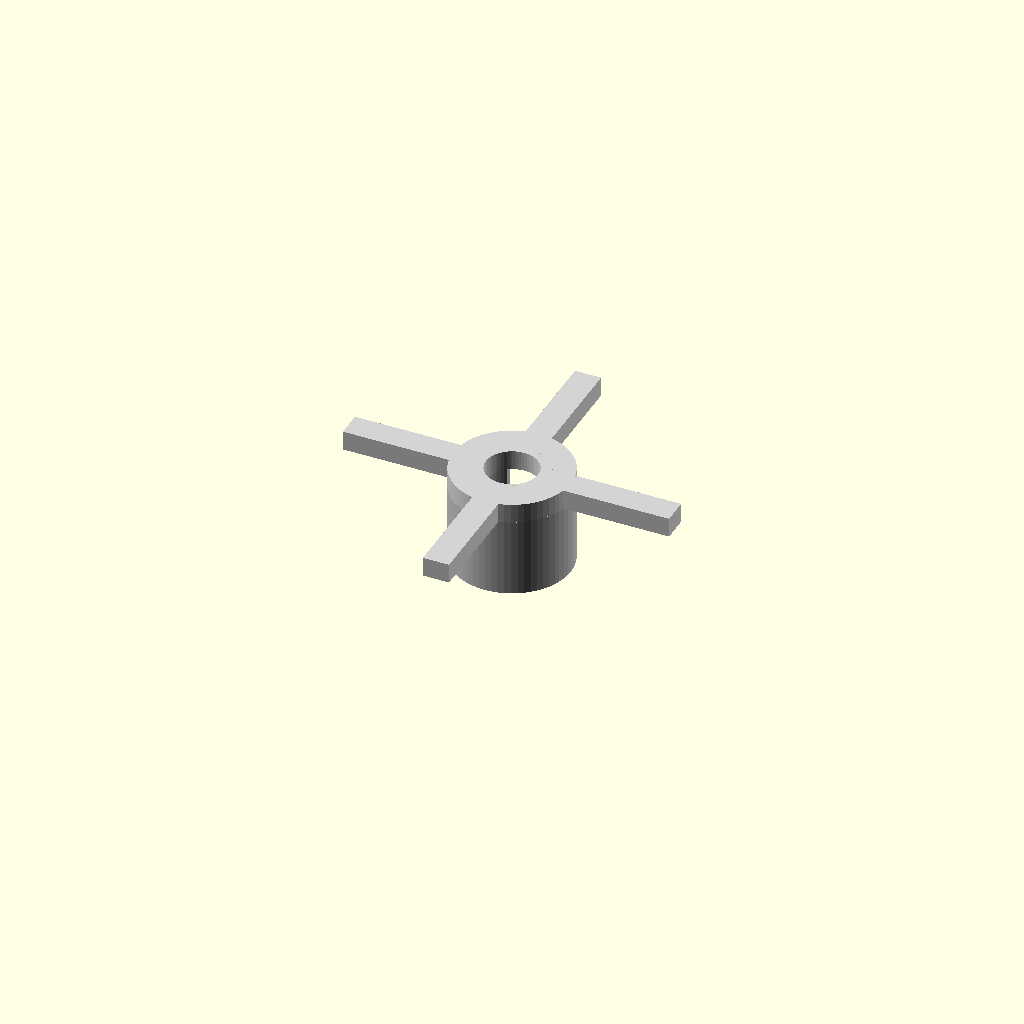
Cell 1 — every parameter at its default value.
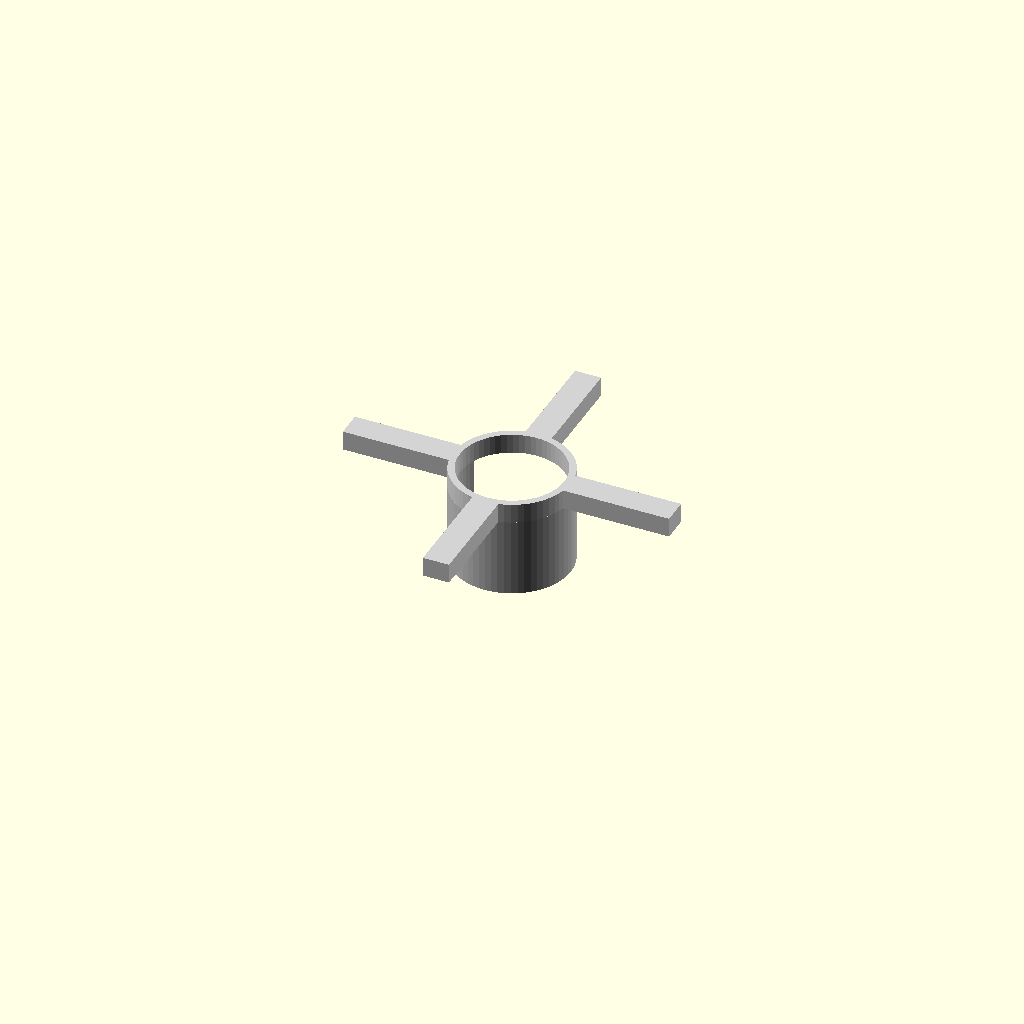
Cell 2 — shaft_d set to 16, the other parameters unchanged.
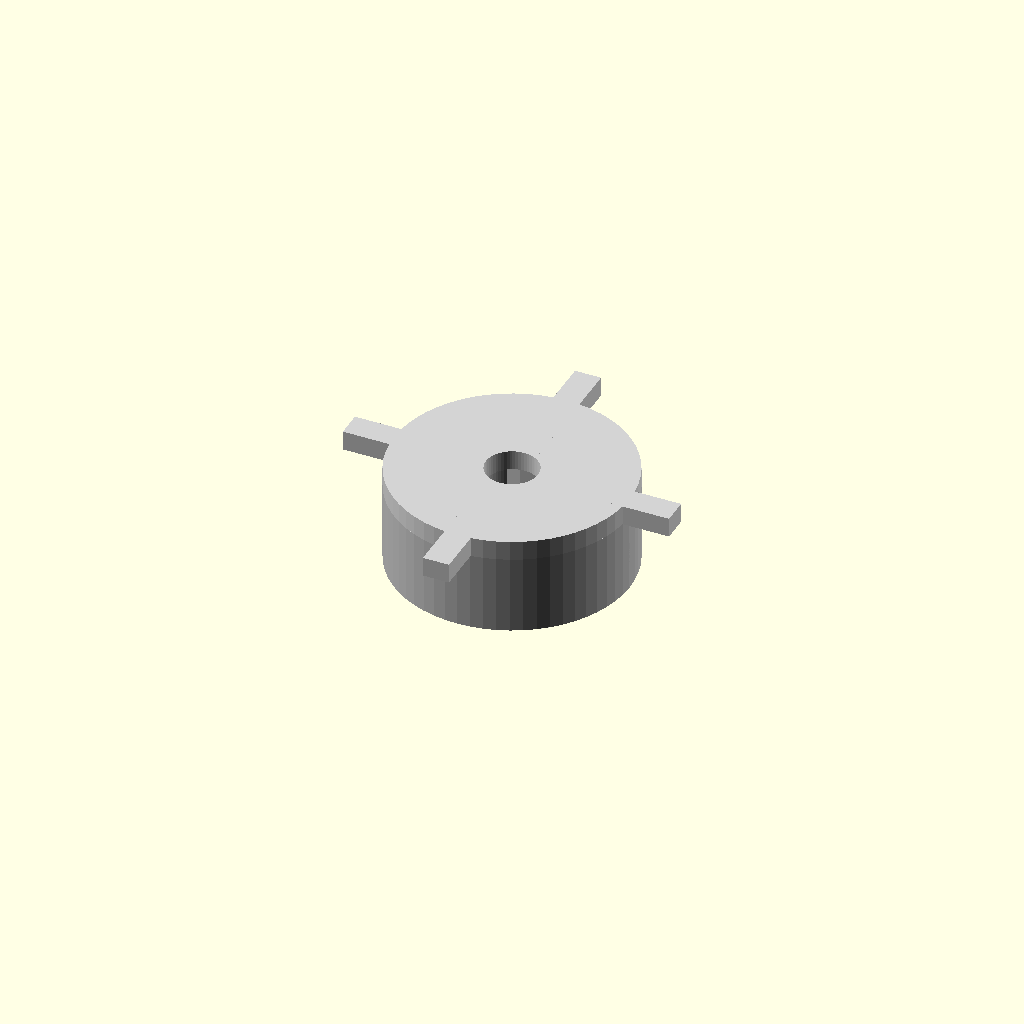
Cell 3: the same model with hub_od = 36.
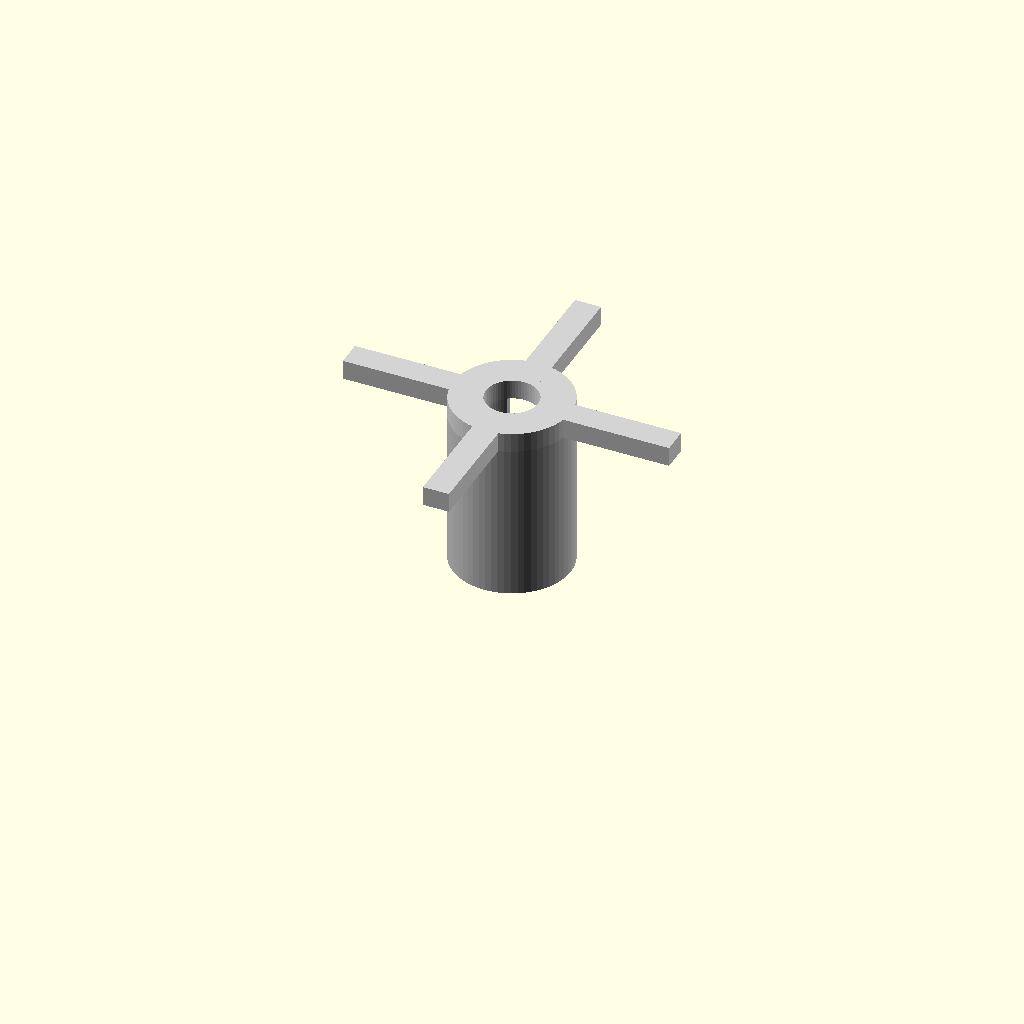
Cell 4: hub_h = 24 (everything else at default).
All cells are drawn from one camera (rotation 55°, 0°, 25°, orthographic, colour scheme Cornfield), so only the parameter changes between them.
OpenSCAD source file cad/base/wheel_hub_adapter.scad:
// ============================================================
// Wheel Hub Adapter — 8 mm bore to 120 mm rubber wheel
// ============================================================
// Press-fits onto motor shaft (8 mm D-flat or round).
// Outer spokes bolt to the wheel centre disc.
//
// Adjust shaft_d and flat_w if using a D-shaft motor.
// ============================================================

shaft_d    =  8.0;  // mm — motor shaft diameter
shaft_tol  =  0.05; // mm — diametric interference (press-fit)
flat_w     =  6.5;  // mm — D-flat chord width (set to shaft_d for round shaft)
hub_od     = 18;    // mm — hub outer diameter
hub_h      = 12;    // mm — hub height
spoke_n    =  4;    // number of spokes
spoke_w    =  4;    // mm
spoke_h    =  3;    // mm
wheel_bolt_d = 3.4; // mm — M3 bolt to wheel
wheel_bolt_r = 22;  // mm — bolt circle radius
set_screw_d  = 3.2; // mm — grub screw (M3) on hub side
$fn = 60;

bore_r = (shaft_d - shaft_tol) / 2;

// ============================================================
module hub_body() {
    difference() {
        cylinder(r = hub_od/2, h = hub_h);
        // Shaft bore
        translate([0, 0, -0.1])
            cylinder(r = bore_r, h = hub_h + 0.2);
        // D-flat (if applicable)
        translate([-shaft_d/2, flat_w/2, -0.1])
            cube([shaft_d, shaft_d, hub_h + 0.2]);
        // Grub screw hole (radial, M3)
        translate([hub_od/2, 0, hub_h/2])
            rotate([0, 90, 0])
                cylinder(r = set_screw_d/2, h = hub_od);
    }
}

module spoke_disc() {
    // Flat disc with spokes and bolt holes for wheel attachment
    difference() {
        union() {
            cylinder(r = hub_od/2, h = spoke_h);
            for (i = [0 : spoke_n - 1]) {
                rotate([0, 0, i * 360/spoke_n])
                    translate([0, -spoke_w/2, 0])
                        cube([wheel_bolt_r + 3, spoke_w, spoke_h]);
            }
        }
        // Wheel bolt holes
        for (i = [0 : spoke_n - 1]) {
            rotate([0, 0, i * 360/spoke_n + 360/(2*spoke_n)])
                translate([wheel_bolt_r, 0, -0.1])
                    cylinder(r = wheel_bolt_d/2, h = spoke_h + 0.2);
        }
        // Central shaft bore through disc
        translate([0, 0, -0.1])
            cylinder(r = bore_r, h = spoke_h + 0.2);
    }
}

// ============================================================
union() {
    color("Silver")    hub_body();
    color("LightGray") translate([0, 0, hub_h]) spoke_disc();
}
Parameter table extracted from the source (name, type, default, range or options):
shaft_d: number, default 8
shaft_tol: number, default 0.05
flat_w: number, default 6.5
hub_od: number, default 18
hub_h: number, default 12
spoke_n: number, default 4
spoke_w: number, default 4
spoke_h: number, default 3
wheel_bolt_d: number, default 3.4
wheel_bolt_r: number, default 22
set_screw_d: number, default 3.2
